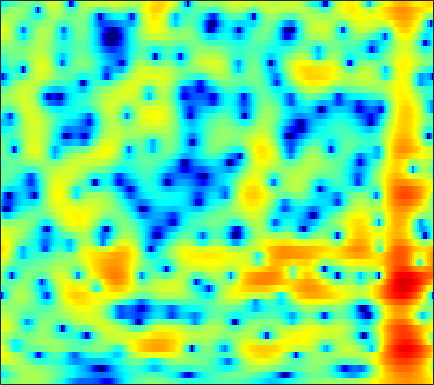

The file beside this chart, header and first rows:
-2.339, -1.9241, -1.3839, -0.87562, -0.51616, -0.065389, 0.34064, 0.61885, 0.95375, 1.2426, 1.4831, 1.6222, 1.7558, 1.8291, 1.8387, 1.793, 1.6819, 1.5556, 1.3292, 1.0255, 0.64124, 0.30382, -0.21323, -0.81855
-7.382, -6.233, -4.801, -3.518, -2.661, -1.653, -0.7888, -0.2292, 0.4104, 0.9364, 1.356, 1.605, 1.854, 2.013, 2.078, 2.097, 2.041, 1.951, 1.771, 1.523, 1.214, 0.9407, 0.5269, 0.05621
-3.624, -2.88, -1.898, -1.003, -0.414, 0.2542, 0.7895, 1.106, 1.424, 1.634, 1.755, 1.786, 1.753, 1.658, 1.552, 1.371, 1.159, 0.9784, 0.7218, 0.4416, 0.1413, -0.09953, -0.4451, -0.8252
3.835, 3.713, 3.551, 3.378, 3.233, 3.004, 2.722, 2.467, 2.052, 1.555, 0.9562, 0.4398, -0.341, -1.196, -1.869, -2.746, -3.499, -3.906, -4.173, -4.141, -3.92, -3.705, -3.459, -3.333
6.194, 5.682, 4.966, 4.23, 3.675, 2.942, 2.224, 1.693, 1.003, 0.2902, -0.513, -1.232, -2.429, -4.021, -5.601, -8.538, -13.17, -18.25, -16.63, -10.88, -7.427, -5.708, -4.146, -3.169
5.157, 4.216, 2.729, 0.9353, -0.6245, -2.888, -4.883, -5.628, -5.225, -4.022, -2.872, -2.228, -1.671, -1.413, -1.35, -1.368, -1.381, -1.335, -1.122, -0.7366, -0.2589, 0.1024, 0.5239, 0.8457
2.447, 1.829, 0.6913, -0.8312, -2.209, -4.189, -5.867, -6.277, -5.523, -4.131, -2.77, -1.913, -0.998, -0.3114, 0.09409, 0.5119, 0.8344, 1.022, 1.216, 1.363, 1.454, 1.485, 1.458, 1.357
2.179, 2.186, 1.983, 1.592, 1.226, 0.7286, 0.2213, -0.09129, -0.398, -0.5902, -0.6546, -0.6357, -0.5072, -0.2874, -0.09434, 0.1838, 0.4669, 0.6466, 0.8153, 0.8686, 0.7733, 0.6026, 0.2215, -0.3385
4.167, 4.201, 4.08, 3.759, 3.378, 2.725, 1.884, 1.113, -0.08481, -1.454, -2.914, -3.908, -4.66, -4.385, -3.62, -2.365, -1.173, -0.4335, 0.3008, 0.7192, 0.8074, 0.6557, 0.1275, -0.8397
4.021, 4.045, 3.903, 3.566, 3.157, 2.423, 1.417, 0.4435, -1.19, -3.345, -6.235, -8.934, -11.89, -10.29, -7.784, -4.959, -2.914, -1.793, -0.6991, 0.01489, 0.4124, 0.528, 0.4657, 0.181
2.293, 2.288, 2.167, 1.946, 1.682, 1.231, 0.6835, 0.193, -0.5412, -1.316, -2.035, -2.49, -2.877, -2.956, -2.86, -2.558, -2.146, -1.836, -1.452, -1.123, -0.83, -0.6457, -0.4336, -0.2363
1.182, 1.093, 0.9872, 0.9121, 0.869, 0.7812, 0.6511, 0.5206, 0.3023, 0.03618, -0.2578, -0.4952, -0.8222, -1.138, -1.352, -1.627, -1.895, -2.081, -2.275, -2.392, -2.372, -2.256, -1.943, -1.457
-1.171, -1.242, -0.9194, -0.377, 0.08614, 0.6309, 1.047, 1.274, 1.438, 1.442, 1.296, 1.094, 0.6984, 0.1509, -0.3512, -1.165, -2.144, -2.981, -4.238, -5.577, -6.726, -7.072, -6.438, -4.826
-17.4, -12.65, -6.599, -3.23, -1.562, 0.03028, 1.092, 1.637, 2.075, 2.25, 2.153, 1.943, 1.469, 0.7246, 0.0006879, -1.192, -2.652, -3.971, -6.109, -8.946, -13.03, -16.57, -14.11, -8.415
-3.709, -3.648, -2.982, -1.948, -1.209, -0.3493, 0.3939, 0.8361, 1.242, 1.441, 1.399, 1.175, 0.6128, -0.2671, -1.169, -2.653, -4.485, -6.042, -7.925, -8.924, -8.641, -7.766, -5.972, -3.904
0.2333, -0.3153, -1.025, -1.767, -2.123, -2.216, -1.837, -1.326, -0.5613, 0.07786, 0.4871, 0.5454, 0.2649, -0.3991, -1.223, -2.862, -5.28, -7.815, -13.09, -17.23, -11.08, -7.454, -4.052, -1.538
0.741, -0.7457, -3.294, -7.246, -12.01, -20.52, -11.16, -7.255, -4.084, -2.18, -1.022, -0.4617, -0.07422, -0.07448, -0.2498, -0.6881, -1.212, -1.619, -2.028, -2.007, -1.503, -0.8701, 0.1657, 1.228
1.895, 0.7125, -0.9521, -2.746, -3.868, -4.773, -4.747, -4.249, -3.414, -2.613, -2.015, -1.641, -1.232, -0.9595, -0.8148, -0.6847, -0.6092, -0.5302, -0.3752, -0.1516, 0.135, 0.4202, 0.8709, 1.33
4.223, 3.511, 2.41, 1.302, 0.5011, -0.4981, -1.432, -2.051, -2.702, -3.108, -3.229, -3.183, -2.957, -2.592, -2.319, -1.982, -1.742, -1.586, -1.364, -1.149, -0.8749, -0.6349, -0.2965, 0.08266
6.663, 6.107, 5.146, 3.985, 2.915, 1.286, -0.6904, -2.467, -5.232, -8.114, -9.283, -8.416, -6.596, -5.052, -4.263, -3.63, -3.367, -3.389, -3.615, -3.834, -3.84, -3.63, -3.097, -2.352
7.577, 7.196, 6.466, 5.422, 4.407, 2.747, 0.6353, -1.337, -4.531, -8.141, -9.656, -8.715, -6.684, -5.291, -4.786, -4.755, -5.388, -6.357, -8.476, -11.68, -15.39, -14.91, -10.89, -7.631
6.307, 6.132, 5.712, 5.072, 4.476, 3.482, 2.358, 1.449, 0.2214, -0.9141, -1.766, -2.269, -2.79, -3.327, -3.81, -4.715, -6.028, -7.217, -9.122, -11.29, -12.85, -12.7, -11.14, -9.128
4.851, 4.793, 4.591, 4.266, 3.956, 3.433, 2.841, 2.357, 1.684, 0.9916, 0.2701, -0.2592, -1.052, -1.956, -2.718, -3.862, -5.205, -6.278, -7.821, -9.205, -10.22, -10.5, -10.04, -8.834
3.575, 3.51, 3.353, 3.147, 2.963, 2.75, 2.488, 2.281, 1.975, 1.622, 1.165, 0.7625, 0.1205, -0.6534, -1.372, -2.528, -3.963, -5.368, -7.684, -10.99, -16.42, -23.39, -17.53, -11.12
0.8529, 0.5011, 0.142, -0.04684, -0.06171, 0.07492, 0.2975, 0.4767, 0.6576, 0.765, 0.7644, 0.6701, 0.4499, 0.08381, -0.2961, -0.965, -1.812, -2.591, -3.794, -5.121, -6.235, -6.612, -5.942, -4.306
-5.49, -6.983, -8.42, -8.457, -7.692, -6.356, -4.968, -4.071, -3.081, -2.334, -1.751, -1.456, -1.192, -1.081, -1.045, -1.067, -1.123, -1.155, -1.207, -1.166, -0.9631, -0.6865, -0.1211, 0.6193
-11.79, -16.1, -24.8, -22.1, -17.02, -12.9, -10.2, -8.648, -7.027, -5.795, -4.949, -4.447, -3.977, -3.602, -3.352, -2.966, -2.499, -2.075, -1.398, -0.6362, 0.1621, 0.7963, 1.612, 2.396
-10.2, -12.37, -14.93, -15.97, -15.77, -14.27, -12.12, -10.68, -9.086, -7.957, -7.29, -7.074, -7.068, -7.231, -7.351, -7.172, -6.303, -5.264, -3.531, -1.758, -0.1131, 0.9844, 2.261, 3.335
-8.033, -10.71, -15.7, -24.75, -24.82, -16.53, -12.54, -10.7, -9.096, -8.414, -8.275, -8.671, -9.826, -12.09, -15.04, -23.43, -18.76, -12.31, -7.01, -3.462, -0.7483, 0.8659, 2.606, 3.936
-3.879, -5.006, -6.546, -7.612, -8.055, -8.052, -7.746, -7.52, -7.429, -7.696, -8.316, -9.004, -10.15, -11.35, -11.99, -12.11, -10.7, -8.93, -6.063, -3.315, -0.9096, 0.635, 2.368, 3.69
-1.34, -1.83, -2.502, -3.137, -3.535, -4.045, -4.567, -5.04, -5.891, -6.969, -8.562, -10.05, -12.56, -15.1, -15.79, -13.76, -10.53, -8.174, -5.374, -2.976, -0.9035, 0.4214, 1.904, 3.083
-0.9053, -1.083, -1.268, -1.556, -1.782, -2.186, -2.708, -3.209, -4.065, -5.215, -6.784, -8.299, -10.86, -13.84, -14.69, -12.23, -8.739, -6.489, -4.047, -2.055, -0.4408, 0.5786, 1.689, 2.579
-2.226, -1.816, -1.447, -1.249, -1.218, -1.299, -1.484, -1.691, -2.026, -2.485, -2.984, -3.378, -3.835, -4.062, -3.99, -3.545, -2.754, -2.053, -1.149, -0.289, 0.4067, 0.8429, 1.325, 1.719
-3.141, -2.292, -1.67, -1.329, -1.239, -1.154, -1.089, -1.001, -0.8184, -0.5916, -0.3195, -0.1292, 0.1169, 0.3803, 0.563, 0.8158, 1.025, 1.147, 1.206, 1.12, 0.8692, 0.5774, 0.1079, -0.3607
-1.198, -1.165, -1.388, -1.946, -2.445, -3.06, -3.226, -2.873, -1.899, -0.6139, 0.5919, 1.397, 2.283, 2.932, 3.276, 3.536, 3.554, 3.389, 2.938, 2.122, 0.9229, -0.3038, -2.498, -5.394
0.1076, -0.5989, -1.847, -3.796, -5.92, -10.83, -20.83, -14.13, -6.666, -2.655, 0.004657, 1.454, 2.886, 3.849, 4.328, 4.648, 4.638, 4.403, 3.766, 2.745, 1.258, -0.2174, -2.788, -6.097
-0.8212, -1.378, -2.321, -3.384, -4.349, -5.477, -5.86, -5.249, -3.56, -1.563, 0.2496, 1.395, 2.607, 3.488, 3.925, 4.235, 4.231, 4.034, 3.488, 2.648, 1.498, 0.4588, -1.097, -2.778
-3.185, -3.217, -3.283, -3.305, -3.272, -3.05, -2.589, -2.064, -1.147, -0.09261, 0.9646, 1.711, 2.564, 3.223, 3.562, 3.809, 3.801, 3.63, 3.199, 2.514, 1.605, 0.786, -0.482, -1.948
-6.686, -6.207, -5.687, -5.314, -4.891, -4.187, -3.216, -2.375, -1.163, 0.02396, 1.132, 1.855, 2.665, 3.26, 3.57, 3.78, 3.771, 3.615, 3.227, 2.64, 1.868, 1.167, 0.07787, -1.182
-8.708, -8.583, -9.044, -9.95, -10.21, -9.177, -6.724, -4.747, -2.414, -0.4874, 1.033, 1.935, 2.856, 3.477, 3.772, 3.934, 3.872, 3.686, 3.261, 2.678, 1.947, 1.319, 0.39, -0.6237
-6.243, -7.041, -9.067, -12.65, -16.58, -14.33, -8.273, -5.105, -2.055, 0.1351, 1.707, 2.593, 3.424, 3.914, 4.074, 4.048, 3.77, 3.426, 2.796, 2.019, 1.146, 0.463, -0.4613, -1.354
-1.966, -2.334, -2.825, -3.159, -3.131, -2.578, -1.453, -0.4259, 0.9222, 2.09, 3.025, 3.529, 3.939, 4.047, 3.923, 3.507, 2.794, 2.079, 0.9415, -0.3682, -1.746, -2.75, -3.953, -4.929
0.3085, 0.2885, 0.3639, 0.532, 0.7456, 1.185, 1.714, 2.164, 2.753, 3.277, 3.661, 3.814, 3.81, 3.524, 3.113, 2.246, 0.9915, -0.2424, -2.326, -4.91, -7.908, -10.08, -11.99, -12.71
0.332, 0.4893, 0.7551, 1.123, 1.448, 1.937, 2.439, 2.792, 3.232, 3.575, 3.762, 3.794, 3.648, 3.244, 2.741, 1.739, 0.3127, -1.123, -3.654, -7.225, -12.41, -18.37, -23.22, -18.15
-1.832, -1.667, -1.232, -0.532, 0.07284, 0.8657, 1.644, 2.153, 2.725, 3.155, 3.453, 3.58, 3.6, 3.426, 3.131, 2.514, 1.578, 0.6567, -0.8611, -2.657, -4.595, -5.951, -7.304, -8.123
-8.549, -8.963, -7.496, -5.22, -3.61, -1.898, -0.6526, 0.066, 0.7576, 1.293, 1.772, 2.101, 2.512, 2.841, 3.004, 3.062, 2.887, 2.623, 2.067, 1.348, 0.5354, -0.08761, -0.8975, -1.614
-14.88, -17.08, -12.53, -8.232, -6.035, -4.123, -3.123, -2.805, -2.778, -2.902, -2.719, -2.124, -0.8386, 0.5894, 1.557, 2.549, 3.212, 3.482, 3.586, 3.426, 3.067, 2.689, 2.074, 1.379
-6.889, -6.552, -5.672, -4.642, -4.02, -3.516, -3.617, -4.293, -6.261, -10.63, -22.33, -13.84, -5.904, -1.776, 0.2759, 2.181, 3.42, 4.003, 4.428, 4.493, 4.235, 3.858, 3.138, 2.176
-5.738, -4.535, -3.295, -2.442, -2.052, -1.821, -1.96, -2.332, -3.122, -3.999, -4.263, -3.641, -1.958, -0.06647, 1.204, 2.578, 3.546, 4.032, 4.373, 4.374, 4.033, 3.551, 2.604, 1.254
-4.249, -3.207, -2.159, -1.442, -1.076, -0.7856, -0.685, -0.6737, -0.7013, -0.6527, -0.4341, -0.1348, 0.4487, 1.153, 1.687, 2.341, 2.845, 3.1, 3.235, 3.119, 2.741, 2.254, 1.337, 0.07786
-1.272, -0.9365, -0.5674, -0.3019, -0.1811, -0.1323, -0.1723, -0.2303, -0.2948, -0.2909, -0.1692, 0.01459, 0.3673, 0.8053, 1.151, 1.585, 1.947, 2.125, 2.212, 2.103, 1.782, 1.402, 0.7018, -0.2007
1.412, 1.411, 1.334, 1.14, 0.903, 0.4743, -0.05428, -0.5011, -1.071, -1.502, -1.65, -1.517, -1.066, -0.4104, 0.1305, 0.8052, 1.353, 1.652, 1.88, 1.893, 1.671, 1.371, 0.7741, -0.009491
3.597, 3.462, 3.142, 2.613, 2.057, 1.071, -0.2547, -1.512, -3.564, -5.815, -7.176, -6.71, -4.743, -2.639, -1.307, 0.08561, 1.088, 1.626, 2.086, 2.268, 2.182, 1.923, 1.33, 0.426
4.266, 4.133, 3.786, 3.21, 2.606, 1.488, -0.1095, -1.723, -4.662, -9.024, -13.84, -11.74, -6.961, -3.804, -2.172, -0.6056, 0.5001, 1.1, 1.665, 1.987, 2.082, 1.962, 1.549, 0.755
2.944, 2.958, 2.845, 2.566, 2.224, 1.573, 0.7, -0.07448, -1.227, -2.296, -2.962, -3.113, -2.875, -2.414, -2.067, -1.623, -1.21, -0.8683, -0.3627, 0.1724, 0.632, 0.8894, 1.001, 0.8186
0.6727, 1.021, 1.386, 1.595, 1.627, 1.537, 1.324, 1.088, 0.6831, 0.2288, -0.2483, -0.6377, -1.247, -2.029, -2.772, -3.986, -5.159, -5.487, -4.657, -2.916, -1.212, -0.1771, 0.7936, 1.346
-2.89, -1.875, -0.8122, -0.06643, 0.3402, 0.7126, 0.9291, 1.005, 1.054, 0.9805, 0.7371, 0.4195, -0.2964, -1.483, -2.844, -5.745, -11.25, -18.75, -11.08, -4.876, -1.464, 0.2163, 1.713, 2.567
-7.391, -5.882, -4.499, -3.616, -3.162, -2.714, -2.296, -1.919, -1.337, -0.7605, -0.3045, -0.09901, -0.03975, -0.2786, -0.6436, -1.258, -1.744, -1.783, -1.159, 0.009038, 1.286, 2.128, 2.961, 3.428
